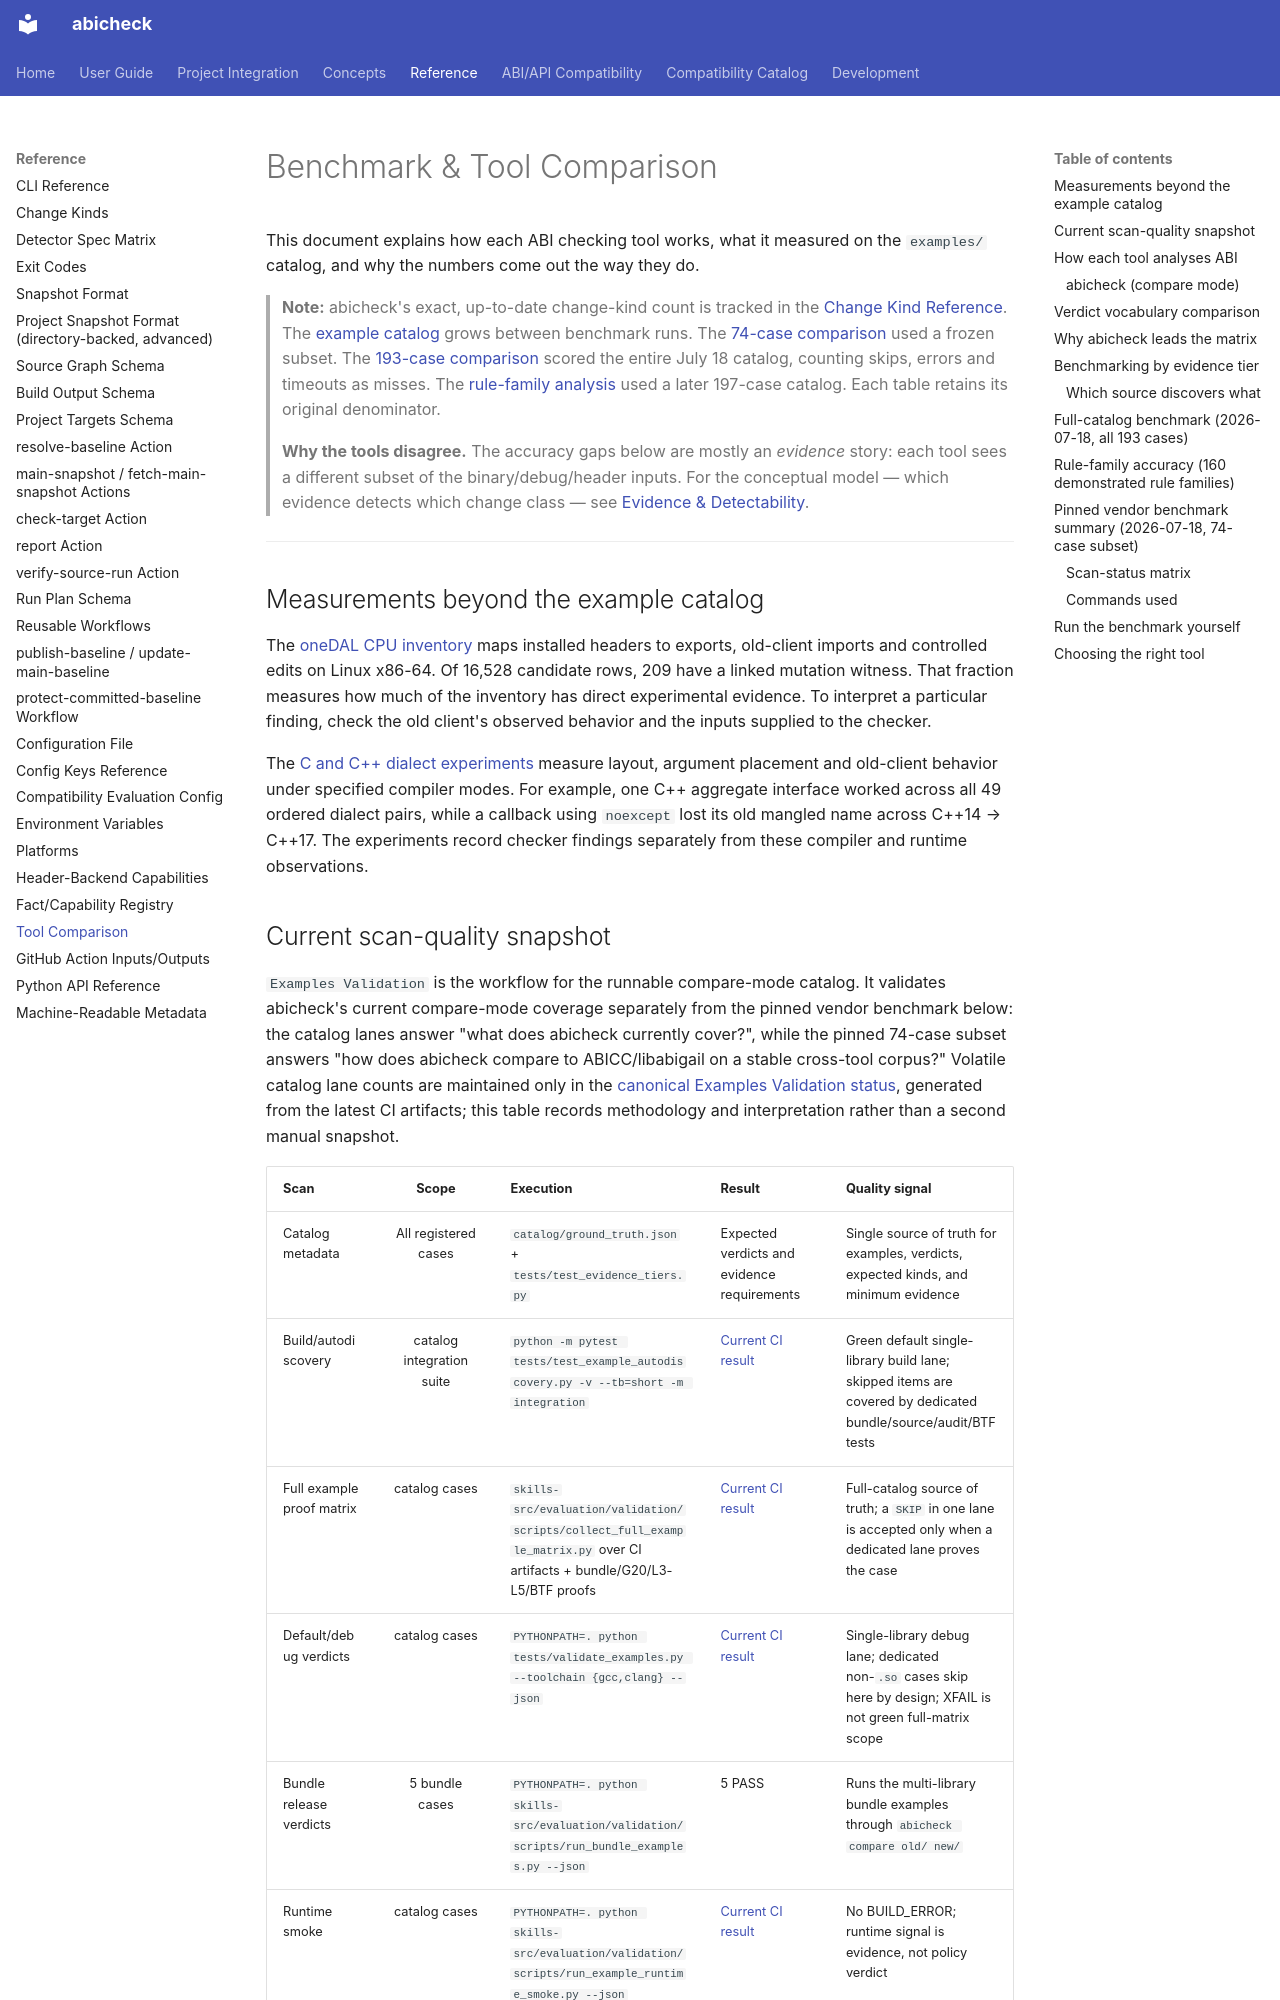

repository: abicheck/abicheck · page: reference/tool-comparison/index.html · generator: mkdocs

# Benchmark & Tool Comparison

This document explains how each ABI checking tool works, what it measured on the
`examples/` catalog, and why the numbers come out the way they do.

> **Note:** abicheck's exact, up-to-date change-kind count is tracked in the
> [Change Kind Reference](change-kinds.md).
> The [example catalog](examples/index.md) grows between benchmark runs.
> The [74-case comparison](#pinned-vendor-benchmark-summary-2026-07-18-74-case-subset)
> used a frozen subset. The [193-case comparison](#full-catalog-benchmark-2026-07-18-all-193-cases)
> scored the entire July 18 catalog, counting skips, errors and timeouts as misses.
> The [rule-family analysis](#rule-family-accuracy-160-demonstrated-rule-families)
> used a later 197-case catalog. Each table retains its original denominator.

> **Why the tools disagree.** The accuracy gaps below are mostly an *evidence*
> story: each tool sees a different subset of the binary/debug/header inputs. For
> the conceptual model — which evidence detects which change class — see
> [Evidence & Detectability](../learn/evidence-and-detectability.md).

---

## Measurements beyond the example catalog

The [oneDAL CPU inventory](https://github.com/abicheck/abicheck/blob/main/research/onedal-coverage/product/README.md)
maps installed headers to exports, old-client imports and controlled edits on Linux x86-64.
Of 16,528 candidate rows, 209 have a linked mutation witness. That fraction measures
how much of the inventory has direct experimental evidence. To interpret a particular
finding, check the old client's observed behavior and the inputs supplied to the checker.

The [C and C++ dialect experiments](https://github.com/abicheck/abicheck/blob/main/research/standard-space/README.md)
measure layout, argument placement and old-client behavior under specified compiler modes.
For example, one C++ aggregate interface worked across all 49 ordered dialect pairs,
while a callback using `noexcept` lost its old mangled name across C++14 → C++17.
The experiments record checker findings separately from these compiler and runtime observations.
